Run: headless pygame with SDL's dummy video driver; simulated clock (each Clock.tick advances the game by its frame time, no real sleeping); random seed 0; keys injected as events and as key.get_pressed() state; no mouse input.
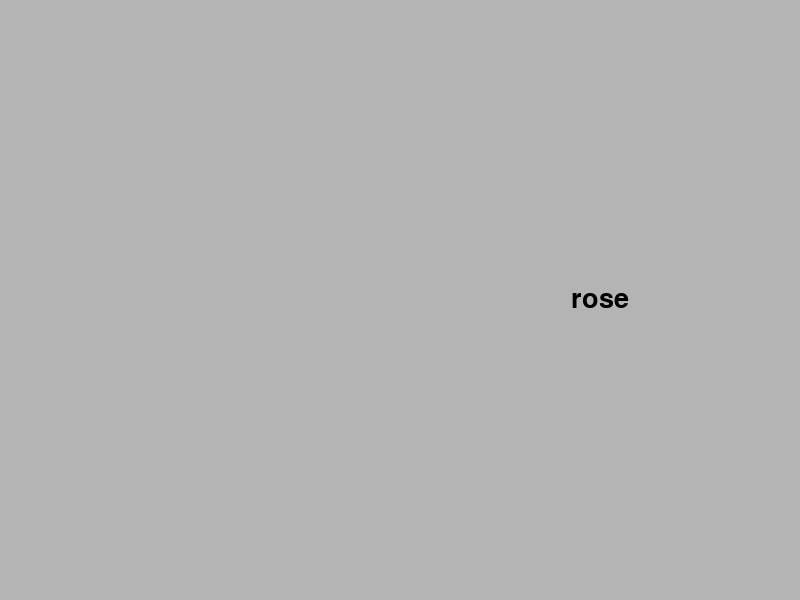
Frame 1 of 4 · flips 1–60 · no input
Frame 2 of 4 · flips 61–180 · tapped SPACE, RETURN · held RIGHT (→), D · screen unchanged from frame 1, image omitted
Frame 3 of 4 · flips 181–300 · held DOWN (↓), S · screen unchanged from frame 2, image omitted
Frame 4 of 4 · flips 301–420 · held LEFT (←), A, UP (↑), W · screen unchanged from frame 3, image omitted

The pygame program that drew these frames:

# import modules
import random
import pygame

# === define global program parameters in a dict === #
# this ensures that they are accessible in each function
expGlobals = {"bgColor" : (180, 180, 180), # bg is light grey
              "textColor" : (0, 0, 0), # text is black
              "screenSize" : (800, 600), # set screen screenSize
              "FPS" : 60, # frames per second
              "screen" : None, # placeholder for screen instance
              "screenRect" : None, # placeholder for screen rectangle
              "font" : None, # placeholder for font
              "textItem" : None, # placeholder for the final text item
              "textItemRect" : None # placeholder for final item rect
}

# list with study items (animals and flowers)
studyItems = ['dog', 'cat', 'tiger', 'lion', 'rose', 'tulip', 'daisy', 'sunflower']

# shuffle the list by using the random modules shuffle function
# START CODE HERE #
random.shuffle(studyItems)
# END CODE HERE

def runExperiment():
    """runs the experiment."""

    # initialize pygame and font
    initPygame(expGlobals["screenSize"], expGlobals["FPS"])

    # start study Block
    startStudy(studyItems)

    # exit Experiment
    quitPygame()


def initPygame(screenSize, FPS):
    """
    initializes pygame backends explicitly with
    predefined settings.
    """

    # initialize pygame modules
    pygame.init()

    # define screen Settings
    expGlobals["screen"] = pygame.display.set_mode(expGlobals["screenSize"])
    pygame.display.set_caption("Learning Experiment")

    # set frame rate
    clock = pygame.time.Clock()
    clock.tick(expGlobals["FPS"])

    # get screen rect
    expGlobals["font"] = pygame.font.SysFont("Arial", 40)
    expGlobals["screenRect"] = expGlobals["screen"].get_rect()


def renderStimulus(itemlist, trial):
    """renders a stimulus either on left or right side of the screen."""

    # render textItem
    expGlobals["textItem"] = expGlobals["font"].render(itemlist[trial], True, expGlobals["textColor"], expGlobals["bgColor"])

    # get text item rect
    expGlobals["textItemRect"] = expGlobals["textItem"].get_rect()

    # place either left or right on the screen
    # depending on a random number draw between 1 and 10:
        # if number == even then left
        # if number == odd then right
    number = random.randint(1, 10)

    if number % 2 == 0:
        expGlobals["textItemRect"] = expGlobals["screenRect"].move(0 + expGlobals["screenRect"].width/4 - expGlobals["textItemRect"].width/2,
                                                                   expGlobals["screenRect"].height/2 - expGlobals["textItemRect"].height/2)
    else:
        expGlobals["textItemRect"] = expGlobals["screenRect"].move(expGlobals["screenRect"].width - expGlobals["screenRect"].width/4 - expGlobals["textItemRect"].width/2,
                                                                   expGlobals["screenRect"].height/2 - expGlobals["textItemRect"].height/2)


def drawStimulus(duration):
    """draws a stimulus for a given duration of time."""

    # get time stamp and convert it to seonds
    startTime = pygame.time.get_ticks() / 1000

    # fill background
    expGlobals["screen"].fill(expGlobals["bgColor"])

    # while loop for drawing stimulus to screen for "duration" of time
    while (pygame.time.get_ticks() / 1000) - startTime < duration:
        # draw to backbuffer
        expGlobals["screen"].blit(expGlobals["textItem"], expGlobals["textItemRect"])
        # flip to foreground
        pygame.display.flip()

def drawISI(duration):
    """
    draws a blank screen for a given duration of time (inter stimulus intervall (ISI)).
    Note that nothing needs to be rendered, as this is only the ISI
    with a blank background."""

    # get time stamp and convert it to seconds
    startTime = pygame.time.get_ticks() / 1000

    # fill background
    expGlobals["screen"].fill(expGlobals["bgColor"])

    # while loop for drawing blank ISI screen for "duration" of time.
    while (pygame.time.get_ticks() / 1000) - startTime < duration:
        pygame.display.flip()

def startStudy(itemlist):
    "loops through item list and presents each item."

    for trialIdx in range(len(itemlist)):

        # render stimuli stimuli
        renderStimulus(itemlist, trialIdx)

        # draw stimuli and ISI to screen
        drawStimulus(5.0)
        drawISI(1.0)

def quitPygame():
    """exits pygame explicitly."""
    # quit program
    pygame.quit()


# == start the program == #
if __name__ == '__main__':
    runExperiment()
